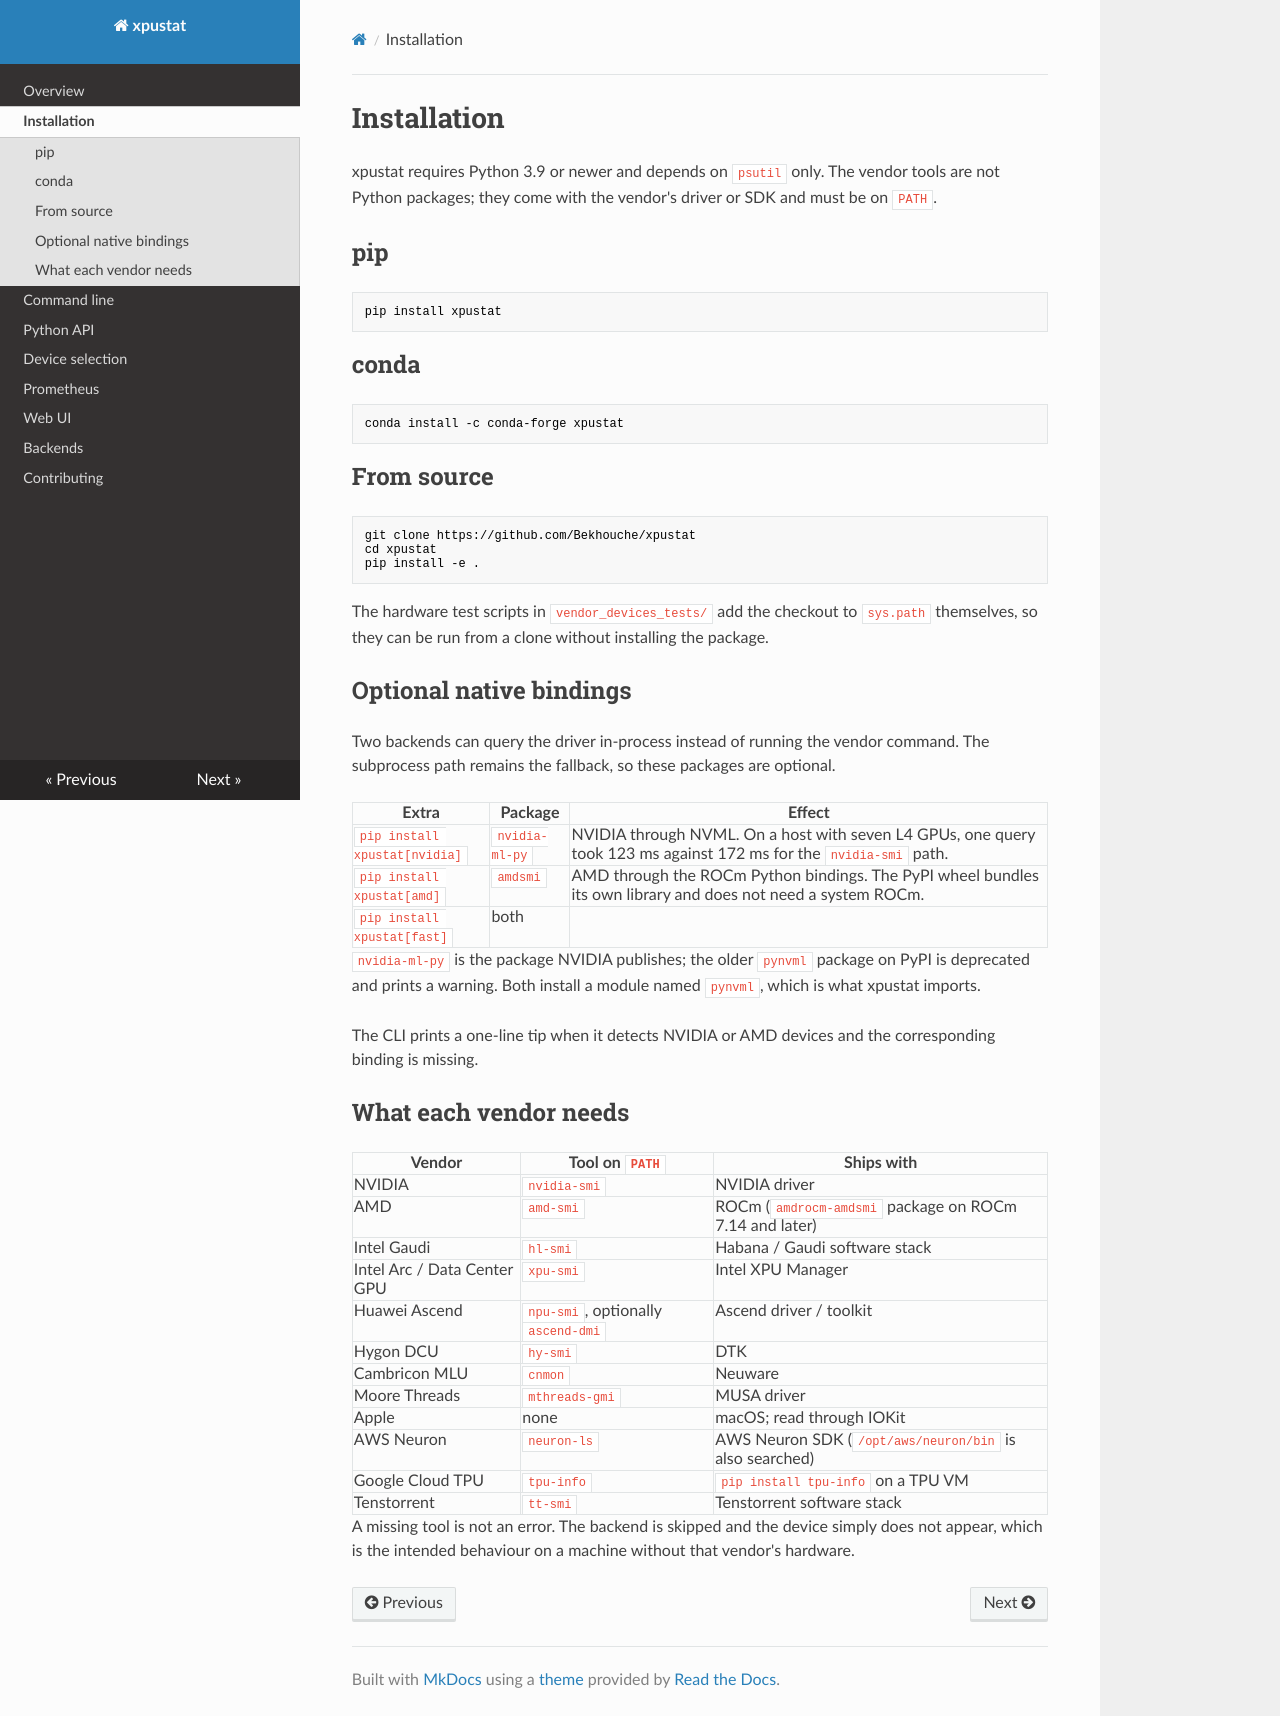

repository: Bekhouche/xpustat · page: installation/index.html · generator: mkdocs

# Installation

xpustat requires Python 3.9 or newer and depends on `psutil` only. The vendor tools are not Python packages; they come with the vendor's driver or SDK and must be on `PATH`.

## pip

```bash
pip install xpustat
```

## conda

```bash
conda install -c conda-forge xpustat
```

## From source

```bash
git clone https://github.com/Bekhouche/xpustat
cd xpustat
pip install -e .
```

The hardware test scripts in `vendor_devices_tests/` add the checkout to `sys.path` themselves, so they can be run from a clone without installing the package.

## Optional native bindings

Two backends can query the driver in-process instead of running the vendor command. The subprocess path remains the fallback, so these packages are optional.

| Extra | Package | Effect |
|---|---|---|
| `pip install xpustat[nvidia]` | `nvidia-ml-py` | NVIDIA through NVML. On a host with seven L4 GPUs, one query took 123 ms against 172 ms for the `nvidia-smi` path. |
| `pip install xpustat[amd]` | `amdsmi` | AMD through the ROCm Python bindings. The PyPI wheel bundles its own library and does not need a system ROCm. |
| `pip install xpustat[fast]` | both | |

`nvidia-ml-py` is the package NVIDIA publishes; the older `pynvml` package on PyPI is deprecated and prints a warning. Both install a module named `pynvml`, which is what xpustat imports.

The CLI prints a one-line tip when it detects NVIDIA or AMD devices and the corresponding binding is missing.

## What each vendor needs

| Vendor | Tool on `PATH` | Ships with |
|---|---|---|
| NVIDIA | `nvidia-smi` | NVIDIA driver |
| AMD | `amd-smi` | ROCm (`amdrocm-amdsmi` package on ROCm 7.14 and later) |
| Intel Gaudi | `hl-smi` | Habana / Gaudi software stack |
| Intel Arc / Data Center GPU | `xpu-smi` | Intel XPU Manager |
| Huawei Ascend | `npu-smi`, optionally `ascend-dmi` | Ascend driver / toolkit |
| Hygon DCU | `hy-smi` | DTK |
| Cambricon MLU | `cnmon` | Neuware |
| Moore Threads | `mthreads-gmi` | MUSA driver |
| Apple | none | macOS; read through IOKit |
| AWS Neuron | `neuron-ls` | AWS Neuron SDK (`/opt/aws/neuron/bin` is also searched) |
| Google Cloud TPU | `tpu-info` | `pip install tpu-info` on a TPU VM |
| Tenstorrent | `tt-smi` | Tenstorrent software stack |

A missing tool is not an error. The backend is skipped and the device simply does not appear, which is the intended behaviour on a machine without that vendor's hardware.
